Run: headless pygame with SDL's dummy video driver; simulated clock (each Clock.tick advances the game by its frame time, no real sleeping); random seed 0; keys injected as events and as key.get_pressed() state; no mouse input.
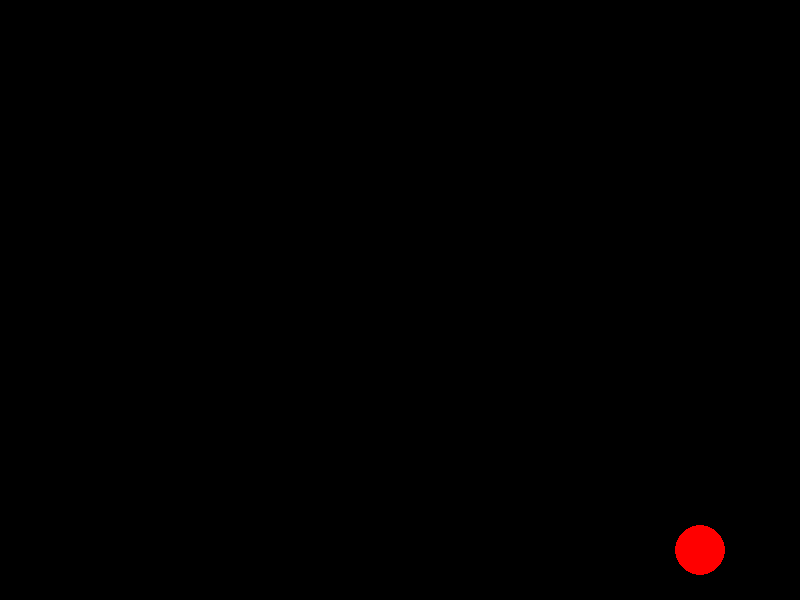
Frame 1 of 4 · flips 1–60 · no input
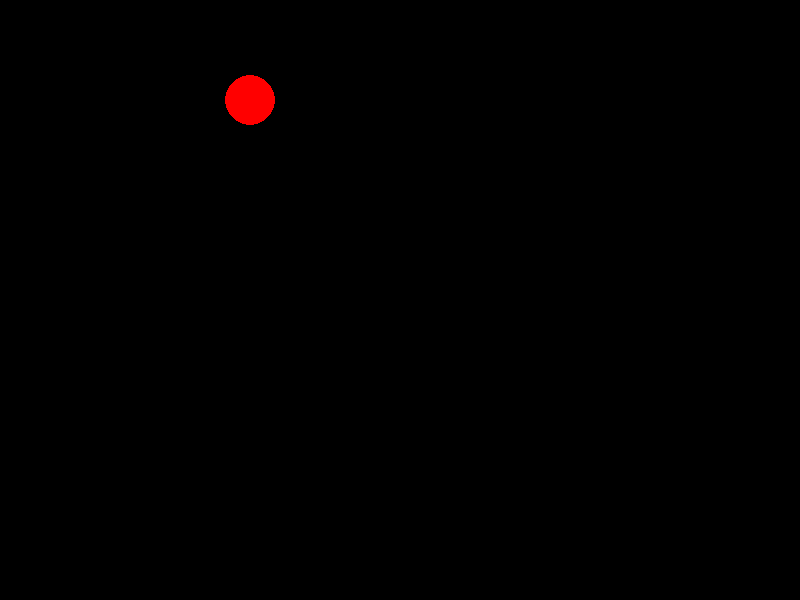
Frame 2 of 4 · flips 61–180 · tapped SPACE, RETURN · held RIGHT (→), D
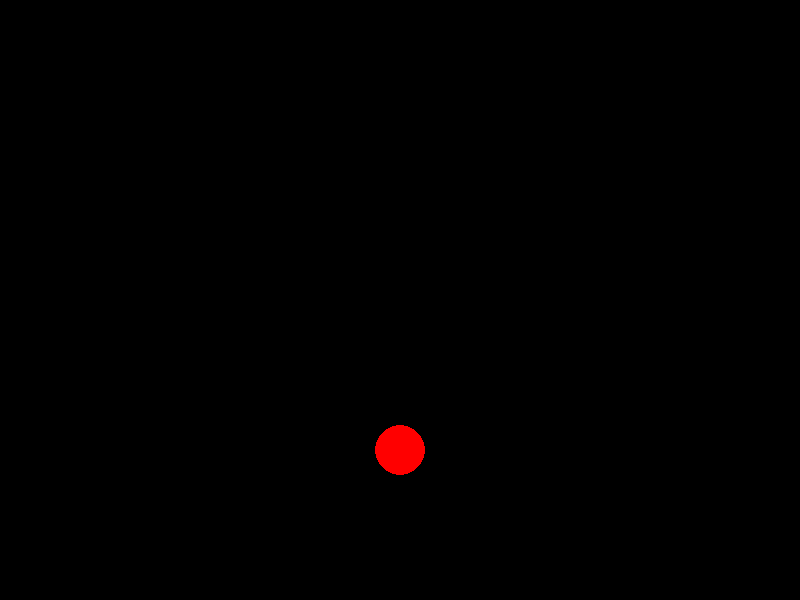
Frame 3 of 4 · flips 181–300 · held DOWN (↓), S
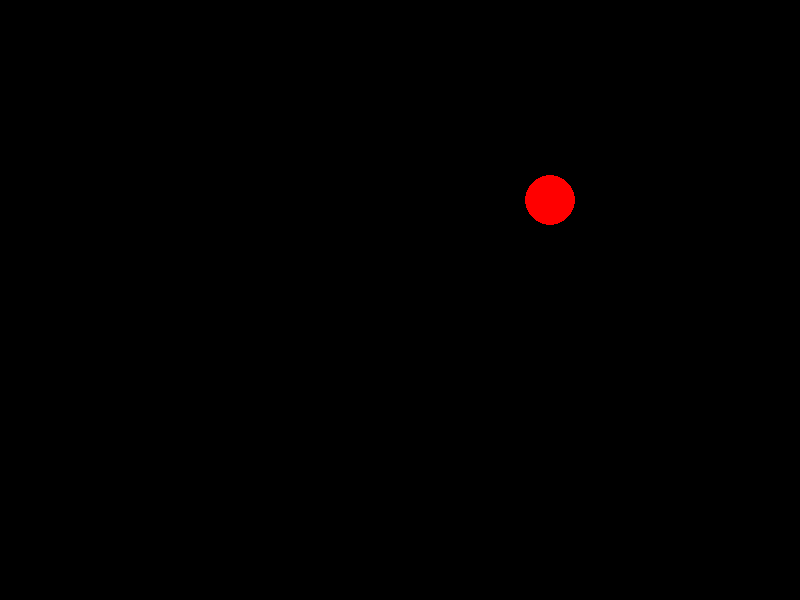
Frame 4 of 4 · flips 301–420 · held LEFT (←), A, UP (↑), W

The pygame program that drew these frames:

import pygame
import sys

# Initialize Pygame
pygame.init()

# Set up the display
WIDTH, HEIGHT = 800, 600
screen = pygame.display.set_mode((WIDTH, HEIGHT))
pygame.display.set_caption("Bouncing Ball")

# Colors
BLACK = (0, 0, 0)
WHITE = (255, 255, 255)
RED = (255, 0, 0)

# Ball properties
ball_radius = 25
ball_x = WIDTH // 2
ball_y = HEIGHT // 2
ball_dx = 5
ball_dy = 5

# Game loop
clock = pygame.time.Clock()
running = True

while running:
    for event in pygame.event.get():
        if event.type == pygame.QUIT:
            running = False

    # Move the ball
    ball_x += ball_dx
    ball_y += ball_dy

    # Bounce off walls
    if ball_x - ball_radius <= 0 or ball_x + ball_radius >= WIDTH:
        ball_dx = -ball_dx
    if ball_y - ball_radius <= 0 or ball_y + ball_radius >= HEIGHT:
        ball_dy = -ball_dy

    # Clear the screen
    screen.fill(BLACK)

    # Draw the ball
    pygame.draw.circle(screen, RED, (ball_x, ball_y), ball_radius)

    # Update the display
    pygame.display.flip()

    # Cap the frame rate
    clock.tick(60)

# Quit Pygame
pygame.quit()
sys.exit()
